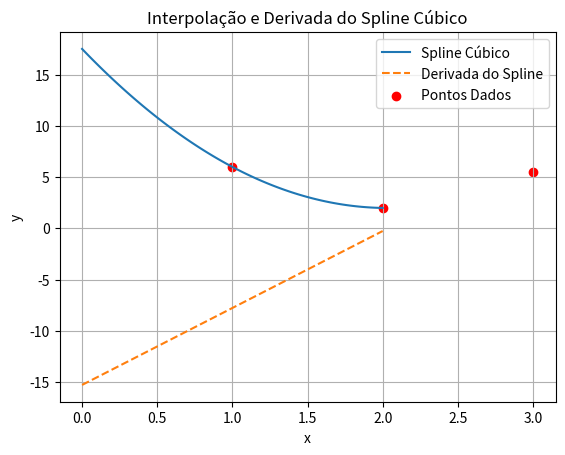

Here is the Python script that generated this plot:
import numpy as np
import matplotlib.pyplot as plt
from scipy.interpolate import CubicSpline

x = np.array([1, 2, 3])
y = np.array([6, 2, 5.5])

cs = CubicSpline(x, y)

cs_deriv = cs.derivative()

x_plot = np.linspace(0, 2, 100)
y_plot = cs(x_plot)
y_deriv_plot = cs_deriv(x_plot)

plt.plot(x_plot, y_plot, label='Spline Cúbico')
plt.plot(x_plot, y_deriv_plot, label='Derivada do Spline', linestyle='--')
plt.scatter(x, y, color='red', label='Pontos Dados')

plt.legend()
plt.grid(True)
plt.title("Interpolação e Derivada do Spline Cúbico")
plt.xlabel("x")
plt.ylabel("y")
plt.show()
